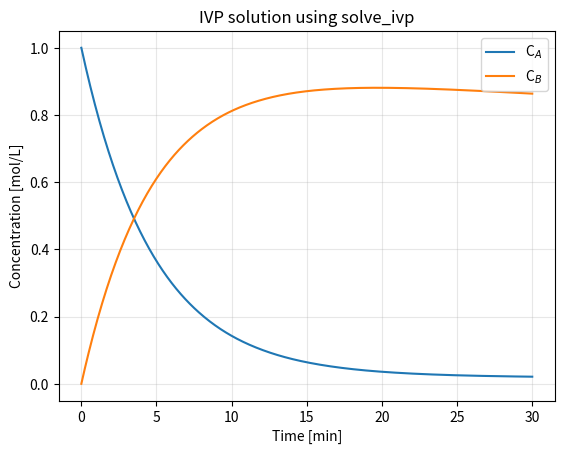

Python code for this plot:
# Import libraries
import matplotlib.pyplot as plt
import numpy as np
from scipy.integrate import solve_ivp

# Time domain
t_start = 0.0
t_end = 30.0
n = 500 # number of time grid points 
t = np.linspace(t_start, t_end, n) # time interval

c0 = np.array([1, 0])  # initial concentration

def dC(t: float, c: np.ndarray) -> np.ndarray:
    """ODE system for semi-batch reactor.

    Parameters
    ----------
    t : float
        Time variable
    c : np.ndarray
        Concentration of individual components

    Returns
    -------
    np.ndarray
        Concentration gradient in reactor
    """
    cA, cB = c

    # define constant parameters
    k = 0.2
    Vdot = 0.1
    V_0 = 10
    cA_in = 0.5

    # define the system of ODEs
    dcA = Vdot / (V_0 + Vdot * t) * (cA_in - cA) - k * cA
    dcB = k * cA - Vdot / (V_0 + Vdot * t) * cB

    return np.array([dcA, dcB])

result = solve_ivp(fun=dC, t_span=(t[0], t[-1]), y0=c0, t_eval=t, method="RK45")
cA, cB = result.y

fig, ax = plt.subplots()
ax.plot(t, cA, label="C$_A$")
ax.plot(t, cB, label="C$_B$")
ax.set(xlabel="Time [min]", ylabel="Concentration [mol/L]",
       title="IVP solution using solve_ivp")
ax.legend()
ax.grid(alpha=0.3)
plt.show()
